Dataset: images (GitHub, alu82/setsolver-card-classifier). Classes: 1 red square solid, 1 red square empty, 1 red square dashed, 1 red oval solid, 1 red oval empty, 1 red oval dashed, 1 red wave solid, 1 red wave empty, 1 red wave dashed, 1 green square solid, 1 green square empty, 1 green square dashed, 1 green oval solid, 1 green oval empty, 1 green oval dashed, 1 green wave solid, 1 green wave empty, 1 green wave dashed, 1 purple square solid, 1 purple square empty, 1 purple square dashed, 1 purple oval solid, 1 purple oval empty, 1 purple oval dashed, 1 purple wave solid, 1 purple wave empty, 1 purple wave dashed, 2 red square solid, 2 red square empty, 2 red square dashed, 2 red oval solid, 2 red oval empty, 2 red oval dashed, 2 red wave solid, 2 red wave empty, 2 red wave dashed, 2 green square solid, 2 green square empty, 2 green square dashed, 2 green oval solid, 2 green oval empty, 2 green oval dashed, 2 green wave solid, 2 green wave empty, 2 green wave dashed, 2 purple square solid, 2 purple square empty, 2 purple square dashed, 2 purple oval solid, 2 purple oval empty, 2 purple oval dashed, 2 purple wave solid, 2 purple wave empty, 2 purple wave dashed, 3 red square solid, 3 red square empty, 3 red square dashed, 3 red oval solid, 3 red oval empty, 3 red oval dashed, 3 red wave solid, 3 red wave empty, 3 red wave dashed, 3 green square solid, 3 green square empty, 3 green square dashed, 3 green oval solid, 3 green oval empty, 3 green oval dashed, 3 green wave solid, 3 green wave empty, 3 green wave dashed, 3 purple square solid, 3 purple square empty, 3 purple square dashed, 3 purple oval solid, 3 purple oval empty, 3 purple oval dashed, 3 purple wave solid, 3 purple wave empty, 3 purple wave dashed.

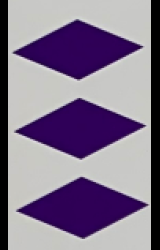
Label: 3 purple square solid

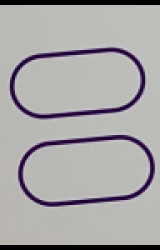
Label: 2 purple oval empty

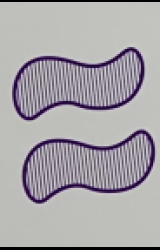
Label: 2 purple wave dashed

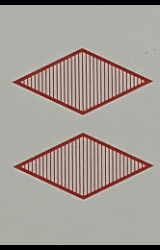
Label: 2 red square dashed

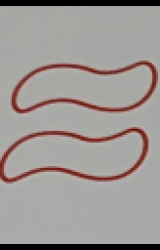
Label: 2 red wave empty

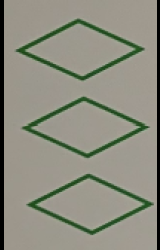
Label: 3 green square empty
